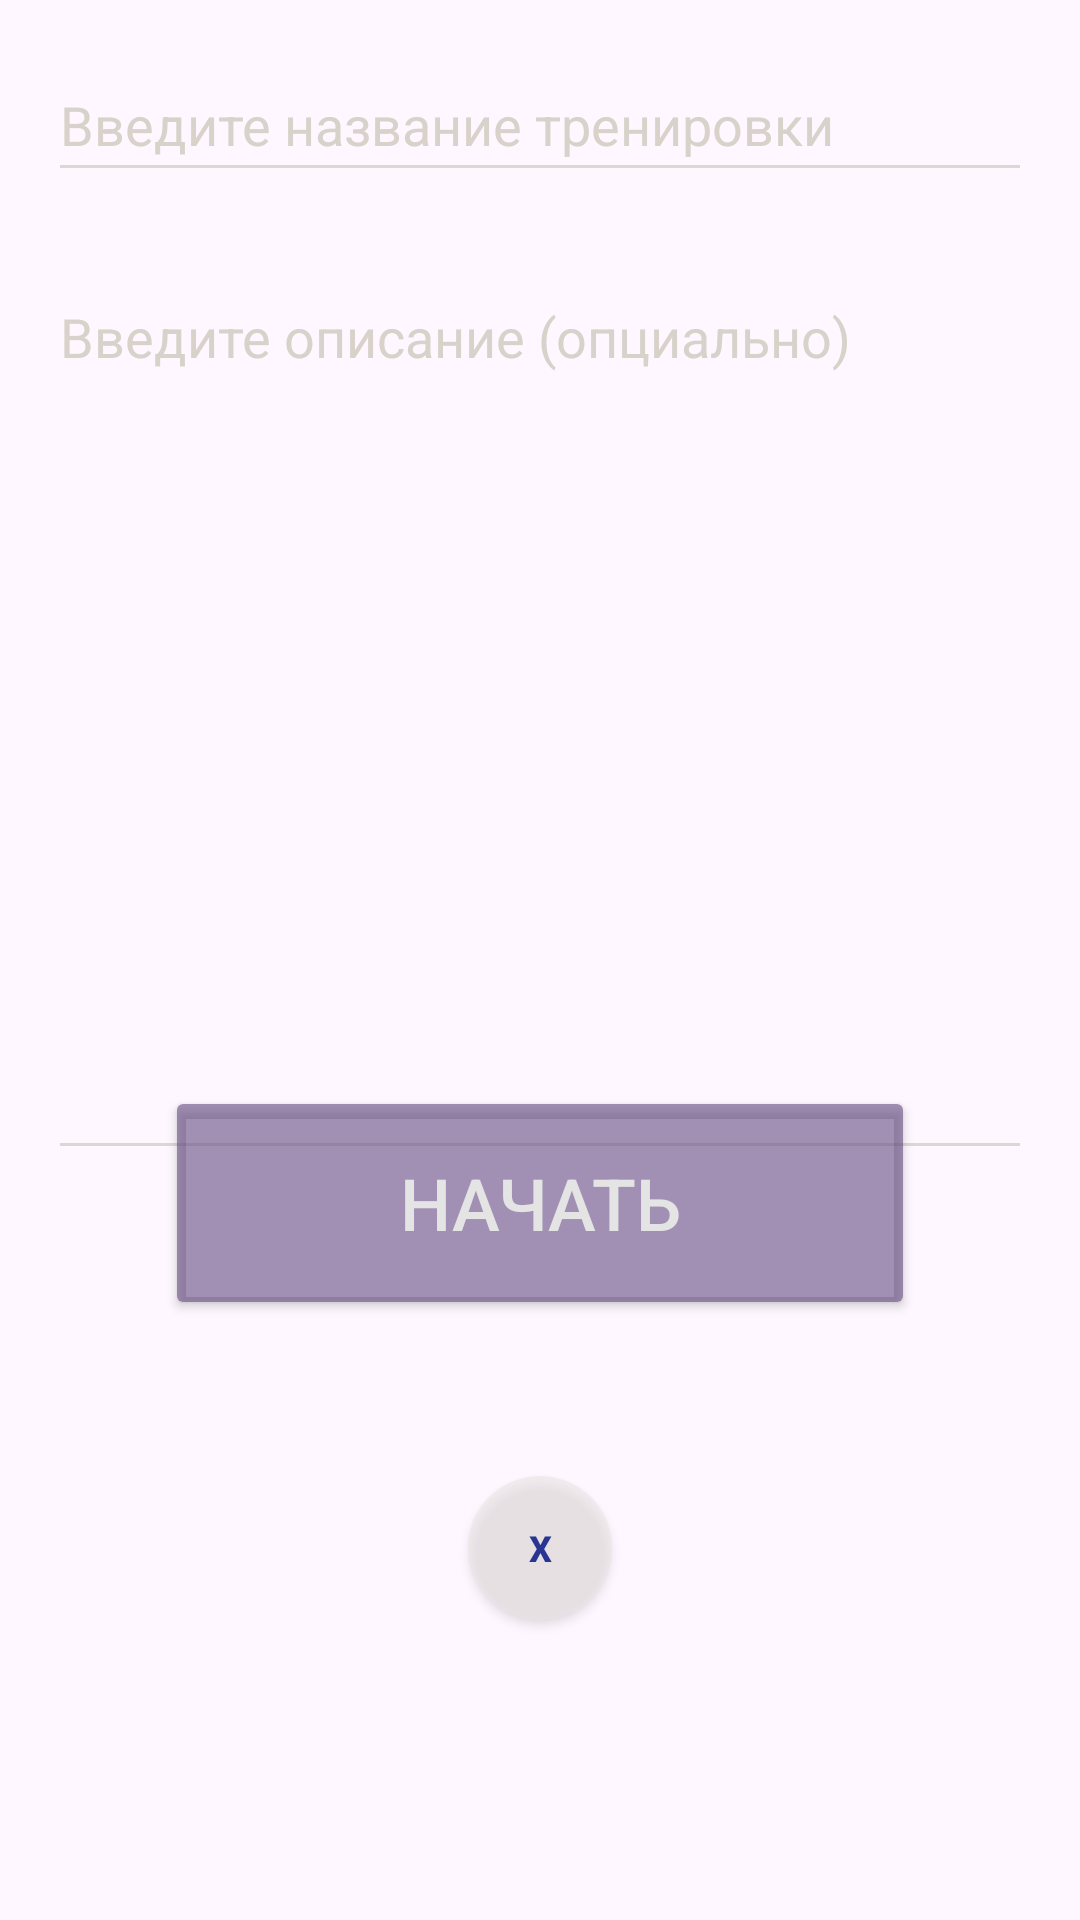

Reconstruct the res/layout file that produces this screen, plus the resources it refers to.
<!-- AndroidManifest.xml: application theme MyAppTheme -->
<!-- res/layout/activity_create_workout.xml -->
<RelativeLayout xmlns:android="http://schemas.android.com/apk/res/android"
    xmlns:tools="http://schemas.android.com/tools"
    android:layout_width="match_parent"
    android:layout_height="match_parent">

    <ImageView
        android:id="@+id/imageView4"
        android:layout_width="match_parent"
        android:layout_height="match_parent"
        android:contentDescription="@string/todo3"
        android:scaleType="centerCrop"
        android:src="@drawable/light_blue"
        tools:ignore="ImageContrastCheck"
        tools:layout_editor_absoluteX="60dp"
        tools:layout_editor_absoluteY="54dp" />

    <EditText
        android:id="@+id/create_name_training"
        android:layout_width="match_parent"
        android:layout_height="wrap_content"
        android:layout_marginLeft="16dp"
        android:layout_marginTop="16dp"
        android:layout_marginRight="16dp"
        android:autofillHints="Первая Тренировка"
        android:hint="@string/Name_of_training"
        android:inputType="textAutoCorrect"
        android:minHeight="48dp"
        android:textColorHint="#D8D2CB"
        android:backgroundTint="#DCD7D1"
        tools:ignore="VisualLintTextFieldSize" />

    <EditText
        android:id="@+id/create_description_training"
        android:layout_width="match_parent"
        android:layout_height="300dp"
        android:layout_marginLeft="16dp"
        android:layout_marginTop="90dp"
        android:layout_marginRight="16dp"
        android:hint="@string/Enter_description_optional"
        android:inputType="text"
        android:minHeight="48dp"
        android:textColorHint="#D8D2CB"
        android:backgroundTint="#DCD7D1"
        android:gravity="top|start"
        tools:ignore="VisualLintTextFieldSize" />


    <Button
        android:id="@+id/startButton"
        android:layout_width="300dp"
        android:layout_height="78dp"
        android:layout_alignParentStart="true"
        android:layout_alignParentEnd="true"
        android:layout_alignParentBottom="true"
        android:layout_marginStart="55dp"
        android:layout_marginEnd="55dp"
        android:layout_marginBottom="200dp"
        android:backgroundTint="#99654B83"
        android:text="@string/start"
        android:textColor="#E4E4E4"
        android:textSize="24sp"
        tools:ignore="VisualLintButtonSize" />

    <Button
        android:id="@+id/customButton"
        android:layout_width="48dp"
        android:layout_height="48dp"
        android:layout_alignParentBottom="true"
        android:layout_centerHorizontal="true"
        android:layout_marginBottom="100dp"
        android:background="@drawable/rounded_button"
        android:gravity="center"
        android:padding="4dp"
        android:text="@string/x"
        android:textColor="#283593"
        android:textSize="12sp"
        android:textStyle="bold" />


    <TextView
        android:id="@+id/countdownTextView"
        android:layout_width="wrap_content"
        android:layout_height="wrap_content"
        android:textSize="100sp"
        android:textColor="#000000"
        android:layout_centerInParent="true"/>

</RelativeLayout>
<!-- resources referenced by this layout -->
<resources>
  <!-- drawable rounded_button (drawable) -->
  <shape xmlns:android="http://schemas.android.com/apk/res/android"
      android:shape="oval">
      <solid android:color="#95ECE8E8" /> 
  </shape>
  <string name="Enter_description_optional">Введите описание (опциально)</string>
  <string name="Name_of_training">Введите название тренировки</string>
  <string name="start">Начать</string>
  <string name="todo3">TODO3</string>
  <string name="x">X</string>
  <style name="MyAppTheme" parent="Theme.AppCompat.Light.NoActionBar">
          
          <item name="colorPrimary">#FF0000</item>
          <item name="colorPrimaryDark">#990000</item>
          <item name="colorAccent">#00FF00</item>
          
      </style>
</resources>
